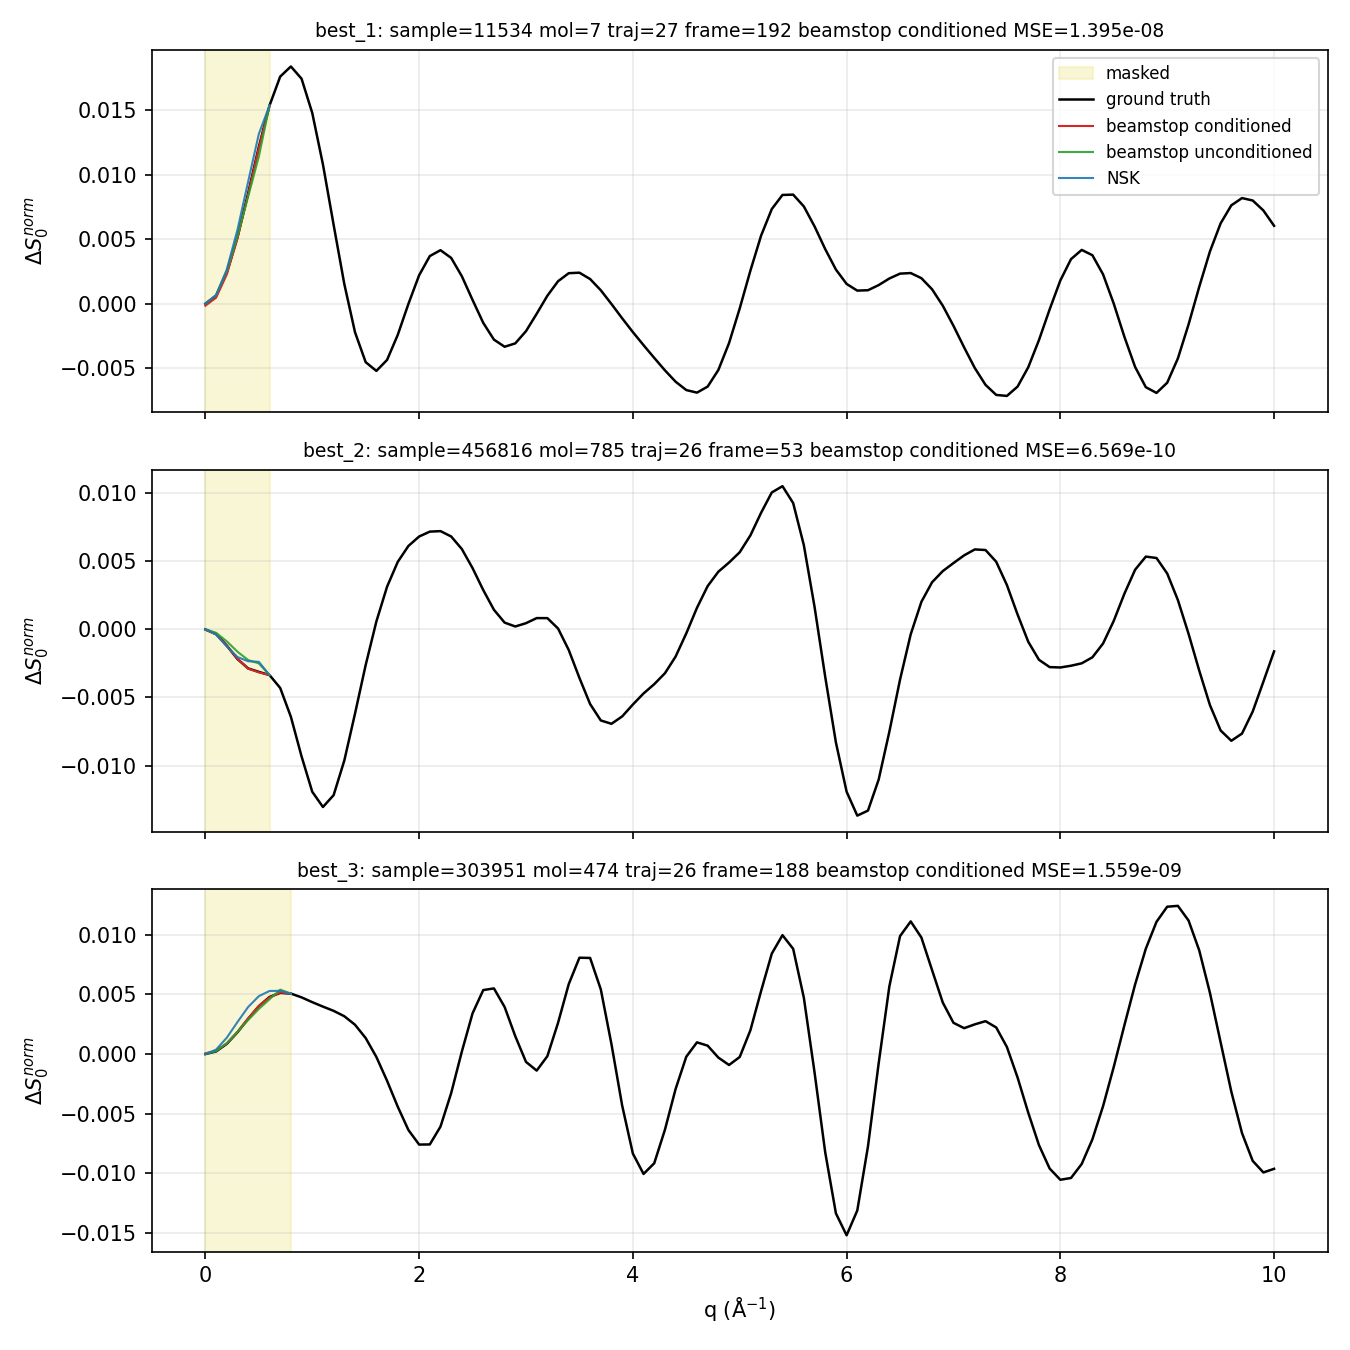

The data file committed next to this chart (first rows):
kind, sample_index, mol_idx, traj_idx, frame_idx, beamstop_conditioned_mse, beamstop_unconditioned_mse, NSK_mse
best_1, 11534, 7, 27, 192, 1.3945528287706566e-08, 1.1001342414829196e-07, 3.736398574251356e-07
best_2, 456816, 785, 26, 53, 6.568765531511644e-10, 1.9394975936393166e-07, 1.4215212797049626e-07
best_3, 303951, 474, 26, 188, 1.5591072877185752e-09, 2.2734177207439643e-08, 3.7455176935560554e-07
